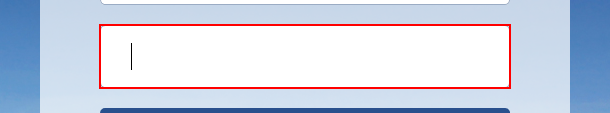
Task: M2B Mapping 처리
Workflow: ERP 로그인 후 작업화면까지 이동

Step 1 [try]: type a value into the text box
